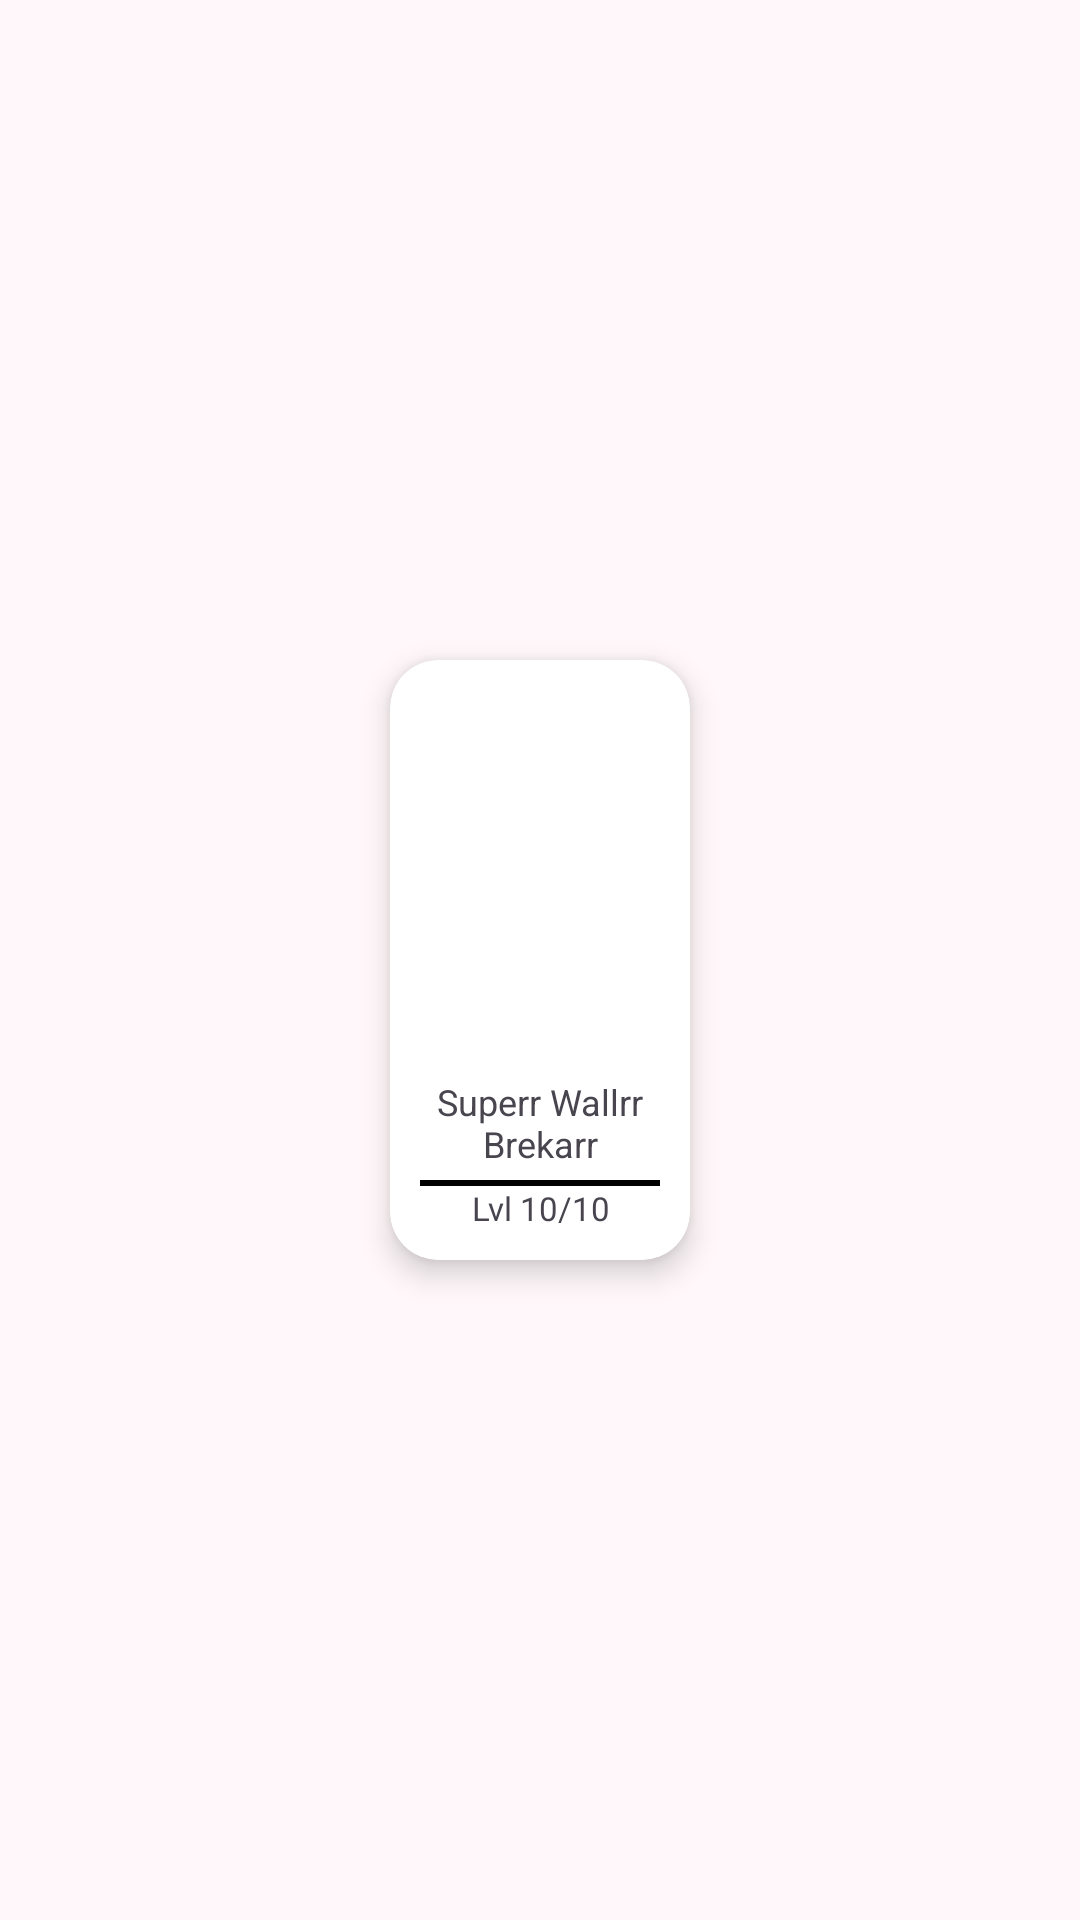

Produce the Android XML layout that renders to this screen, including the resource entries it uses.
<!-- AndroidManifest.xml: application theme Theme.CoCTracker -->
<!-- res/layout/fragment_troop.xml -->
<LinearLayout xmlns:android="http://schemas.android.com/apk/res/android"
    xmlns:card_view="http://schemas.android.com/apk/res-auto"
    android:layout_width="wrap_content"
    android:layout_height="wrap_content"
    android:gravity="center"
    android:orientation="horizontal">

    <androidx.cardview.widget.CardView
        android:layout_width="100dp"
        android:layout_height="200dp"
        android:layout_gravity="center"
        android:layout_margin="10dp"
        card_view:cardBackgroundColor="#FFFFFF"
        card_view:cardCornerRadius="16dp"
        card_view:cardElevation="6dp">

        <androidx.constraintlayout.widget.ConstraintLayout
            android:layout_width="match_parent"
            android:layout_height="match_parent"
            android:layout_margin="10dp">

            <ImageView
                android:id="@+id/ivTroop"
                android:layout_width="wrap_content"
                android:layout_height="110dp"
                card_view:layout_constraintEnd_toEndOf="parent"
                card_view:layout_constraintStart_toStartOf="parent"
                card_view:layout_constraintTop_toTopOf="parent"
                card_view:srcCompat="@drawable/barb" />

            <TextView
                android:id="@+id/tvTroopName"
                android:layout_width="match_parent"
                android:layout_height="wrap_content"
                android:layout_marginBottom="4dp"
                android:gravity="center"
                android:text="Superr Wallrr Brekarr"
                android:textSize="12sp"
                card_view:layout_constraintBottom_toTopOf="@+id/view"
                card_view:layout_constraintEnd_toEndOf="parent"
                card_view:layout_constraintStart_toStartOf="parent" />

            <View
                android:id="@+id/view"
                android:layout_width="match_parent"
                android:layout_height="2dp"
                android:layout_marginVertical="4dp"
                android:background="#000000"
                card_view:layout_constraintEnd_toEndOf="parent"
                card_view:layout_constraintStart_toStartOf="parent"
                card_view:layout_constraintTop_toBottomOf="@+id/tvTroopName" />

            <TextView
                android:id="@+id/tvTroopLevel"
                android:layout_width="match_parent"
                android:layout_height="wrap_content"
                android:gravity="center"
                android:text="Lvl 10/10"
                android:textSize="11sp"
                card_view:layout_constraintBottom_toBottomOf="parent"
                card_view:layout_constraintEnd_toEndOf="parent"
                card_view:layout_constraintStart_toStartOf="parent"
                card_view:layout_constraintTop_toBottomOf="@+id/view" />
        </androidx.constraintlayout.widget.ConstraintLayout>
    </androidx.cardview.widget.CardView>
</LinearLayout>
<!-- resources referenced by this layout -->
<resources>
  <color name="md_theme_primary">#972D96</color>
  <color name="md_theme_onPrimary">#FFFFFF</color>
  <color name="md_theme_primaryContainer">#B548B1</color>
  <color name="md_theme_onPrimaryContainer">#FFFBFF</color>
  <color name="md_theme_secondary">#446900</color>
  <color name="md_theme_onSecondary">#FFFFFF</color>
  <color name="md_theme_secondaryContainer">#9DEA00</color>
  <color name="md_theme_onSecondaryContainer">#426500</color>
  <color name="md_theme_tertiary">#006590</color>
  <color name="md_theme_onTertiary">#FFFFFF</color>
  <color name="md_theme_tertiaryContainer">#00B3FC</color>
  <color name="md_theme_onTertiaryContainer">#004260</color>
  <color name="md_theme_error">#BA1A1A</color>
  <color name="md_theme_onError">#FFFFFF</color>
  <color name="md_theme_errorContainer">#FFDAD6</color>
  <color name="md_theme_onErrorContainer">#93000A</color>
  <color name="md_theme_background">#FFF7F9</color>
  <color name="md_theme_onBackground">#211920</color>
  <color name="md_theme_surface">#FFF7F9</color>
  <color name="md_theme_onSurface">#211920</color>
  <color name="md_theme_surfaceVariant">#F3DCEB</color>
  <color name="md_theme_onSurfaceVariant">#51424E</color>
  <color name="md_theme_outline">#84727F</color>
  <color name="md_theme_outlineVariant">#D6C0CF</color>
  <color name="md_theme_inverseSurface">#372E35</color>
  <color name="md_theme_inverseOnSurface">#FDECF6</color>
  <color name="md_theme_inversePrimary">#FFAAF5</color>
  <color name="md_theme_primaryFixed">#FFD7F6</color>
  <color name="md_theme_onPrimaryFixed">#380039</color>
  <color name="md_theme_primaryFixedDim">#FFAAF5</color>
  <color name="md_theme_onPrimaryFixedVariant">#7D0E7E</color>
  <color name="md_theme_secondaryFixed">#AAF921</color>
  <color name="md_theme_onSecondaryFixed">#111F00</color>
  <color name="md_theme_secondaryFixedDim">#93DB00</color>
  <color name="md_theme_onSecondaryFixedVariant">#324F00</color>
  <color name="md_theme_tertiaryFixed">#C8E6FF</color>
  <color name="md_theme_onTertiaryFixed">#001E2E</color>
  <color name="md_theme_tertiaryFixedDim">#88CEFF</color>
  <color name="md_theme_onTertiaryFixedVariant">#004C6D</color>
  <color name="md_theme_surfaceDim">#E5D6DF</color>
  <color name="md_theme_surfaceBright">#FFF7F9</color>
  <color name="md_theme_surfaceContainerLowest">#FFFFFF</color>
  <color name="md_theme_surfaceContainerLow">#FFEFF8</color>
  <color name="md_theme_surfaceContainer">#FAE9F3</color>
  <color name="md_theme_surfaceContainerHigh">#F4E4ED</color>
  <color name="md_theme_surfaceContainerHighest">#EEDEE8</color>
</resources>
